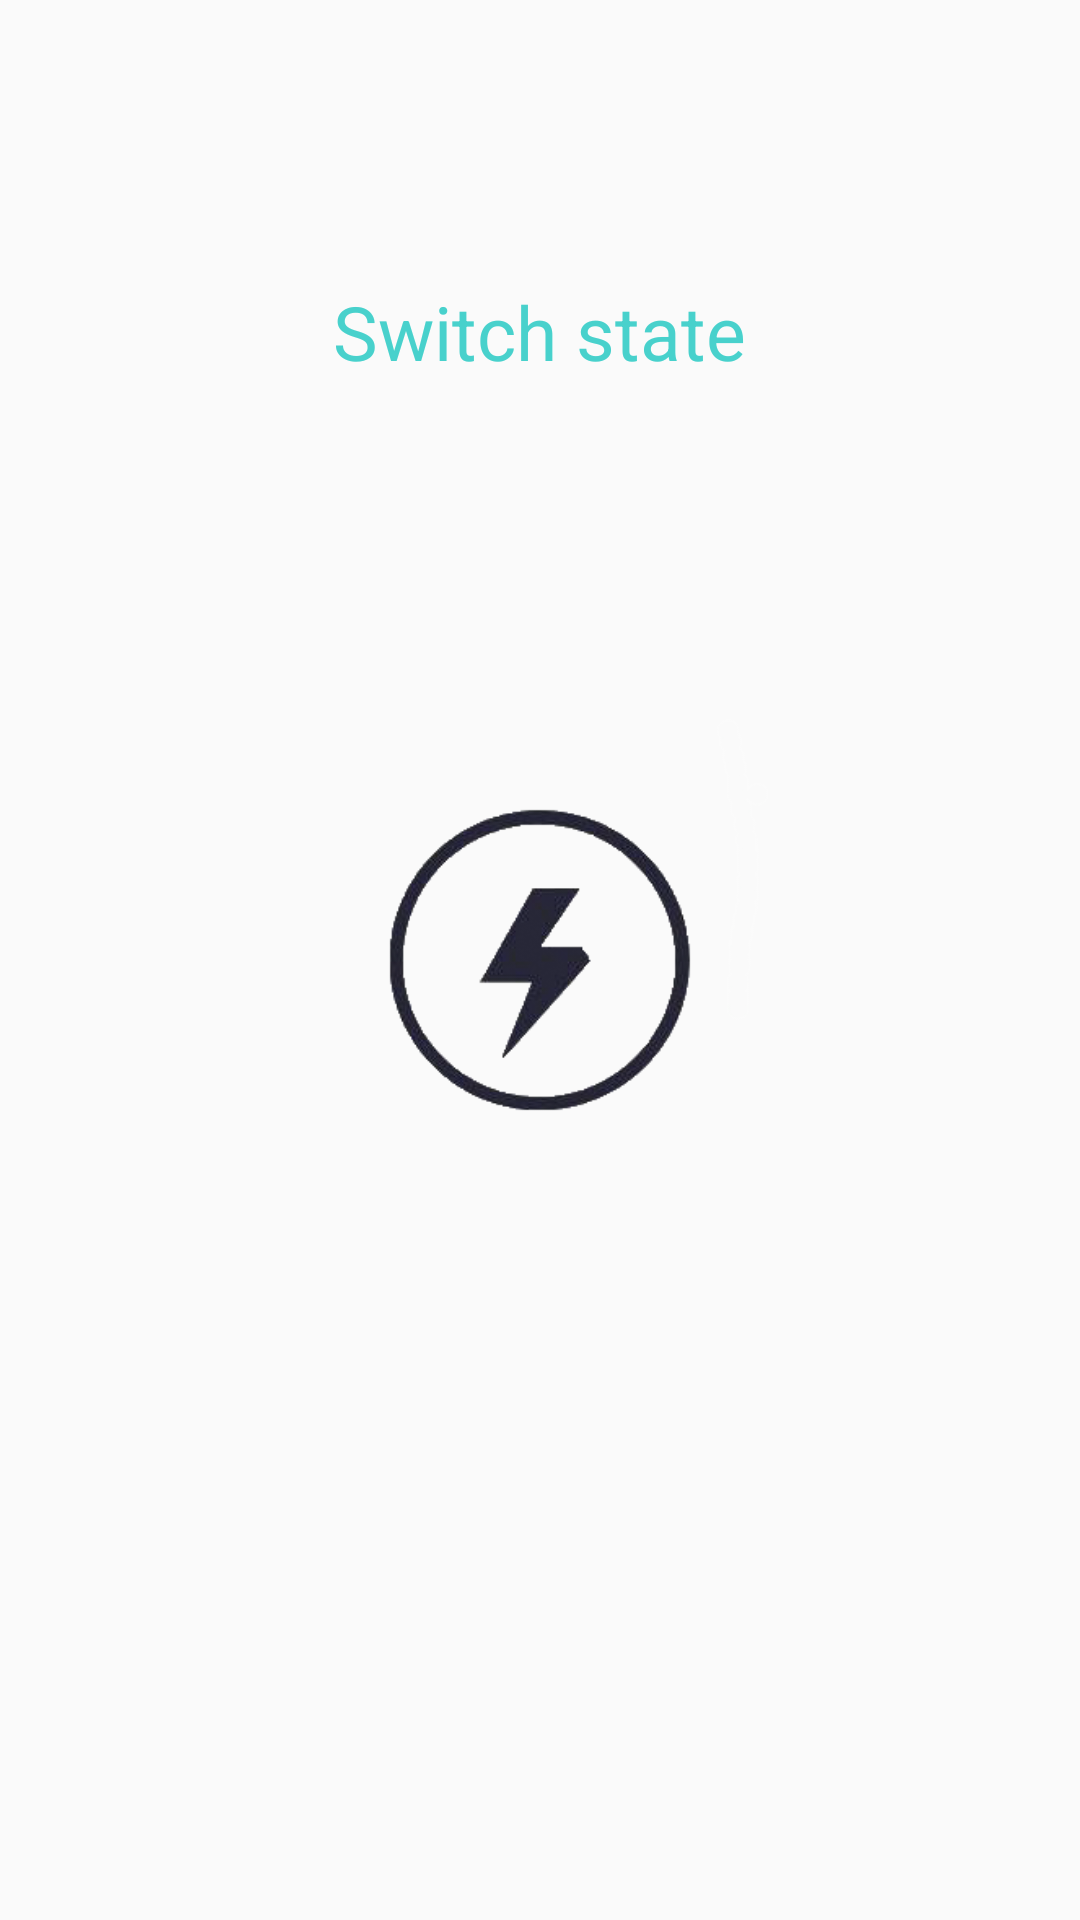

Here is an Android app screen rendered from its layout file. Give the layout XML and the strings, colors and styles it references.
<!-- AndroidManifest.xml: activity theme Theme.sw -->
<!-- res/layout/activity_switch.xml -->
<?xml version="1.0" encoding="utf-8"?>
<android.support.constraint.ConstraintLayout xmlns:android="http://schemas.android.com/apk/res/android"
    xmlns:app="http://schemas.android.com/apk/res-auto"
    xmlns:tools="http://schemas.android.com/tools"
    android:layout_width="match_parent"
    android:layout_height="match_parent"
    tools:context=".SwitchActivity">
    <TextView
        android:id="@+id/textView6"
        android:layout_width="140dp"
        android:layout_height="40dp"
        android:textColor="@color/MediumTurquoise"
        android:textSize="25dp"
        android:gravity="center"
        android:text="Switch state"
        app:layout_constraintBottom_toBottomOf="parent"
        app:layout_constraintEnd_toEndOf="parent"
        app:layout_constraintHorizontal_bias="0.498"
        app:layout_constraintStart_toStartOf="parent"
        app:layout_constraintTop_toTopOf="parent"
        app:layout_constraintVertical_bias="0.151" />

    <ImageView
        android:id="@+id/Switch_State_turn"
        android:layout_width="220dp"
        android:layout_height="140dp"
        android:onClick="turn_switch"
        app:layout_constraintBottom_toBottomOf="parent"
        app:layout_constraintEnd_toEndOf="parent"
        app:layout_constraintHorizontal_bias="0.497"
        app:layout_constraintStart_toStartOf="parent"
        app:layout_constraintTop_toTopOf="parent"
        app:layout_constraintVertical_bias="0.895"
        app:srcCompat="@drawable/icon_switch_off1" />

    <ImageView
        android:id="@+id/open_State"
        android:layout_width="190dp"
        android:layout_height="190dp"
        app:layout_constraintBottom_toBottomOf="parent"
        app:layout_constraintEnd_toEndOf="parent"
        app:layout_constraintStart_toStartOf="parent"
        app:layout_constraintTop_toTopOf="parent"
        app:srcCompat="@drawable/open" />

</android.support.constraint.ConstraintLayout>
<!-- resources referenced by this layout -->
<resources>
  <color name="MediumTurquoise">#48D1CC</color>
  <!-- drawable open: png bitmap (drawable, 27485 bytes) -->
  <style name="Theme.sw" parent="Theme.AppCompat.Light.DarkActionBar">
          
          <item name="colorPrimary">@color/LimeGreen</item>
          <item name="colorPrimaryDark">@color/LimeGreen</item>
          <item name="colorAccent">@color/LightCoral</item>
  
          
      </style>
  <color name="LimeGreen">#32CD32</color>
  <color name="LightCoral">#F08080</color>
</resources>
